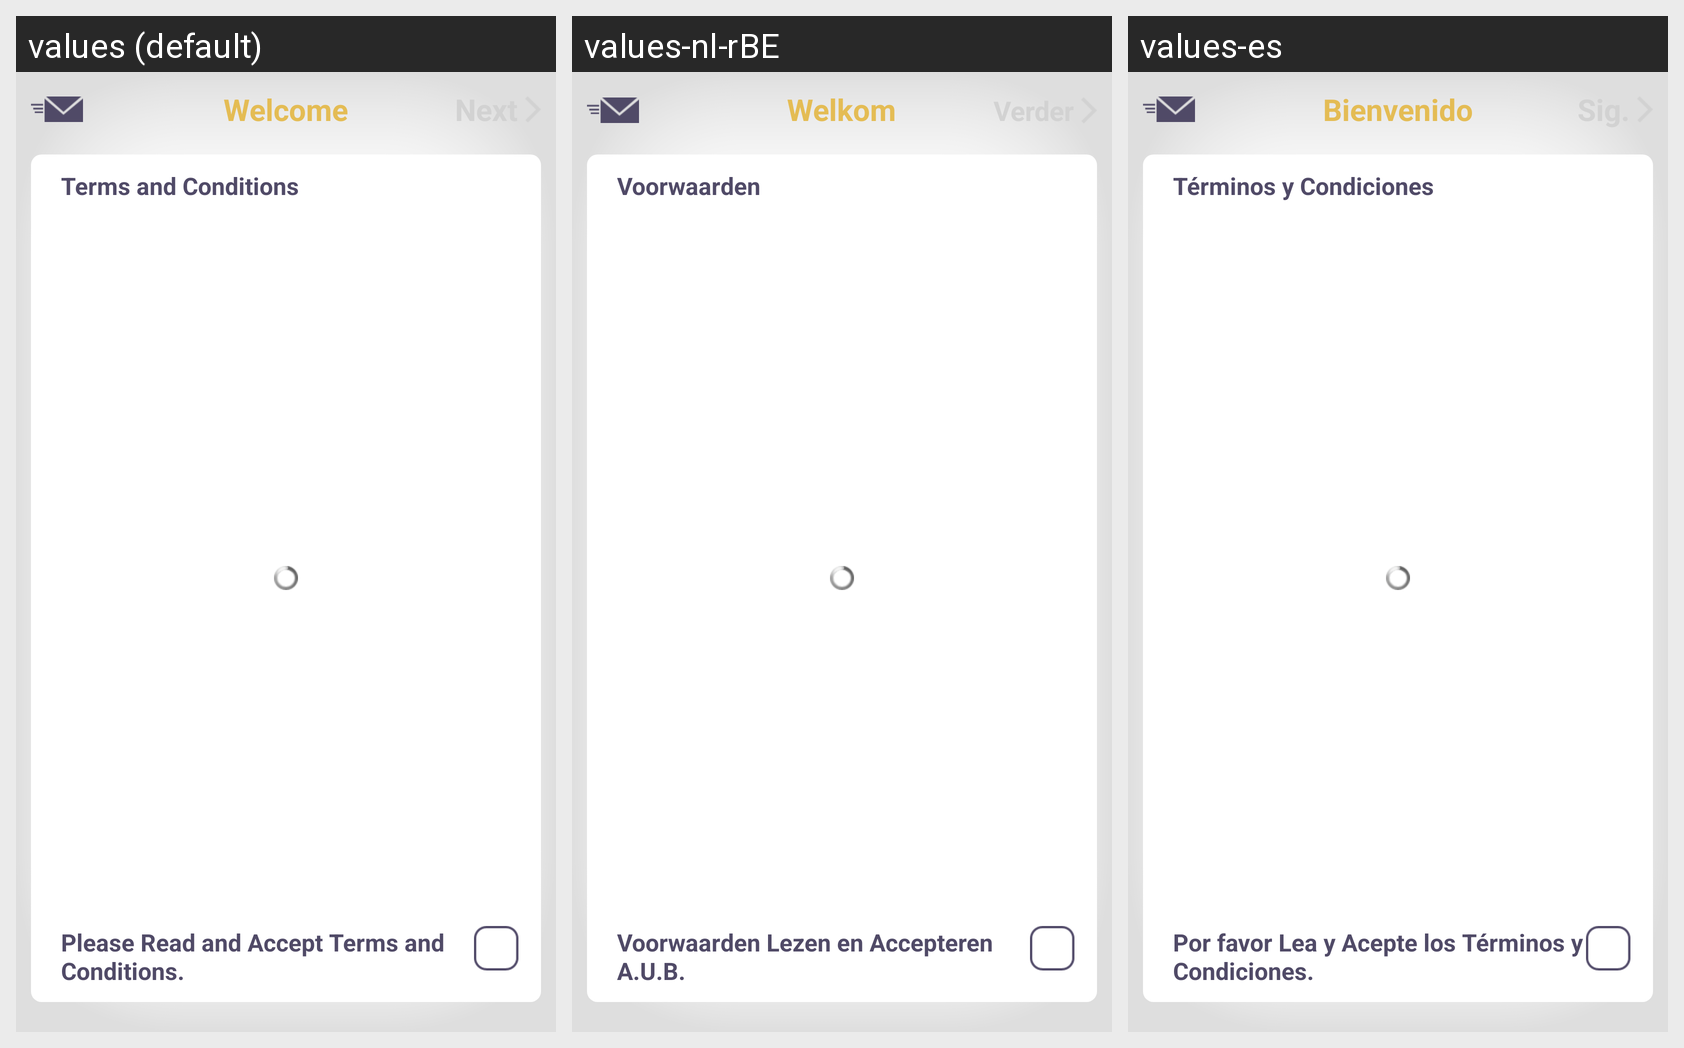

Locale-by-locale string values for the Android screen shown in this grid:
Android screen res/layout/activity_welcome.xml rendered under 3 locales, left to right: values (default), values-nl-rBE, values-es. Device: Nexus 5 (rendered at 1080×1920; each locale shown at half size, 540×960, under a caption strip naming it); theme android:Theme.NoTitleBar.
Strings drawn on this screen, with the default value and each locale's value (text and hints the layout hard-codes, and strings that could not be matched under every locale, appear in the picture but are not listed):

welcome
  values: Welcome
  values-nl-rBE: Welkom
  values-es: Bienvenido

terms_conditions
  values: Terms and Conditions
  values-nl-rBE: Voorwaarden
  values-es: Términos y Condiciones

accept_tnc
  values: Please Read and Accept Terms and Conditions.
  values-nl-rBE: Voorwaarden Lezen en Accepteren A.U.B.
  values-es: Por favor Lea y Acepte los Términos y Condiciones.
